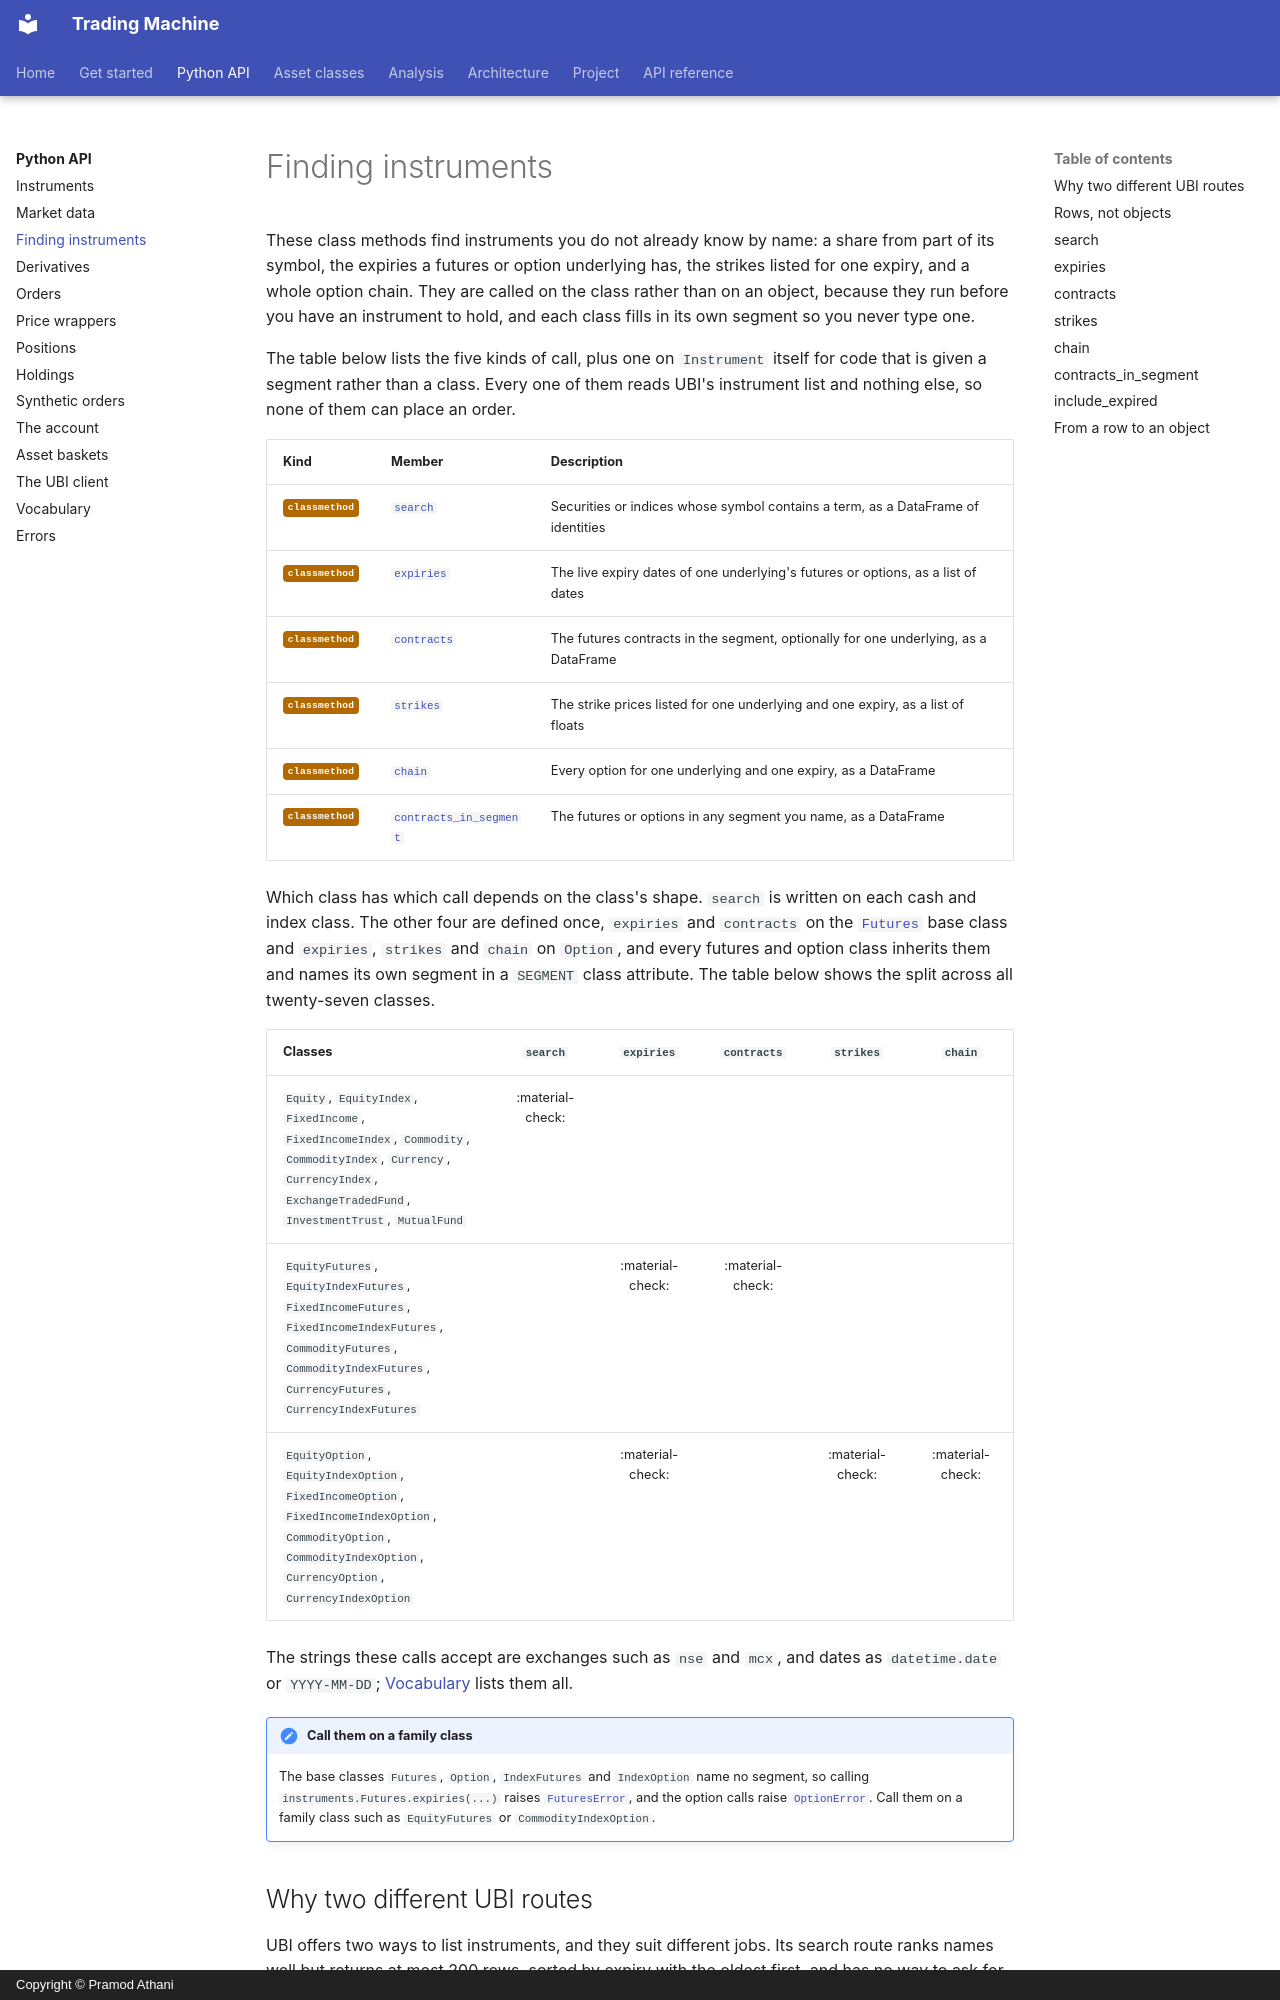

repository: pramodathani/tradingmachine · page: python-api/discovery/index.html · generator: mkdocs · copyright: Copyright © Pramod Athani

# Finding instruments

These class methods find instruments you do not already know by name: a share from part of its symbol, the expiries a futures or option underlying has, the strikes listed for one expiry, and a whole option chain. They are called on the class rather than on an object, because they run before you have an instrument to hold, and each class fills in its own segment so you never type one.

The table below lists the five kinds of call, plus one on `Instrument` itself for code that is given a segment rather than a class. Every one of them reads UBI's instrument list and nothing else, so none of them can place an order.

| Kind | Member | Description |
|---|---|---|
| <span class="member function">classmethod</span> | [`search`](#search) | Securities or indices whose symbol contains a term, as a DataFrame of identities |
| <span class="member function">classmethod</span> | [`expiries`](#expiries) | The live expiry dates of one underlying's futures or options, as a list of dates |
| <span class="member function">classmethod</span> | [`contracts`](#contracts) | The futures contracts in the segment, optionally for one underlying, as a DataFrame |
| <span class="member function">classmethod</span> | [`strikes`](#strikes) | The strike prices listed for one underlying and one expiry, as a list of floats |
| <span class="member function">classmethod</span> | [`chain`](#chain) | Every option for one underlying and one expiry, as a DataFrame |
| <span class="member function">classmethod</span> | [`contracts_in_segment`](#contracts_in_segment) | The futures or options in any segment you name, as a DataFrame |

Which class has which call depends on the class's shape. `search` is written on each cash and index class. The other four are defined once, `expiries` and `contracts` on the [`Futures`](instruments.md#the-derivative-base-classes) base class and `expiries`, `strikes` and `chain` on `Option`, and every futures and option class inherits them and names its own segment in a `SEGMENT` class attribute. The table below shows the split across all twenty-seven classes.

| Classes | `search` | `expiries` | `contracts` | `strikes` | `chain` |
|---|:---:|:---:|:---:|:---:|:---:|
| `Equity`, `EquityIndex`, `FixedIncome`, `FixedIncomeIndex`, `Commodity`, `CommodityIndex`, `Currency`, `CurrencyIndex`, `ExchangeTradedFund`, `InvestmentTrust`, `MutualFund` | :material-check: | | | | |
| `EquityFutures`, `EquityIndexFutures`, `FixedIncomeFutures`, `FixedIncomeIndexFutures`, `CommodityFutures`, `CommodityIndexFutures`, `CurrencyFutures`, `CurrencyIndexFutures` | | :material-check: | :material-check: | | |
| `EquityOption`, `EquityIndexOption`, `FixedIncomeOption`, `FixedIncomeIndexOption`, `CommodityOption`, `CommodityIndexOption`, `CurrencyOption`, `CurrencyIndexOption` | | :material-check: | | :material-check: | :material-check: |

The strings these calls accept are exchanges such as `nse` and `mcx`, and dates as `datetime.date` or `YYYY-MM-DD`; [Vocabulary](vocabulary.md) lists them all.

!!! note "Call them on a family class"
    The base classes `Futures`, `Option`, `IndexFutures` and `IndexOption` name no segment, so calling `instruments.Futures.expiries(...)` raises [`FuturesError`](errors.md#futureserror), and the option calls raise [`OptionError`](errors.md#optionerror). Call them on a family class such as `EquityFutures` or `CommodityIndexOption`.
